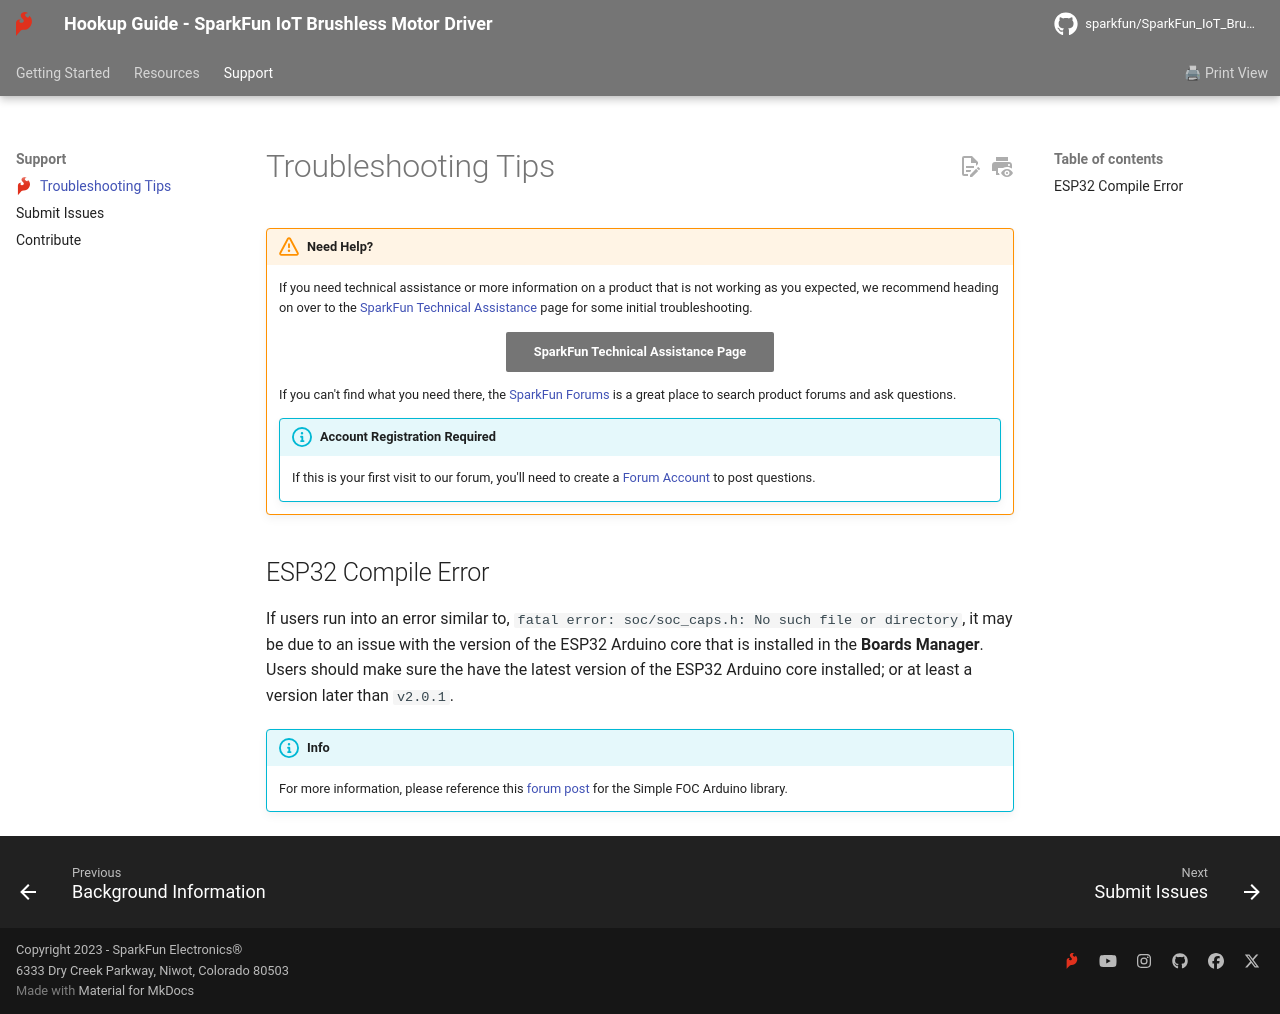

repository: sparkfun/SparkFun_IoT_Brushless_Motor_Driver · page: troubleshooting_tips/index.html · generator: mkdocs

---
icon: sfe-logo
---

!!! warning "Need Help?"
	If you need technical assistance or more information on a product that is not working as you expected, we recommend heading on over to the [SparkFun Technical Assistance](https://www.sparkfun.com/technical_assistanc) page for some initial troubleshooting.

	<center>
	[SparkFun Technical Assistance Page](https://www.sparkfun.com/technical_assistance){ .md-button .md-button--primary }
	</center>
	
	If you can't find what you need there, the [SparkFun Forums](https://forum.sparkfun.com/index.php) is a great place to search product forums and ask questions.
	
	!!! info "Account Registration Required"
		If this is your first visit to our forum, you'll need to create a [Forum Account](https://forum.sparkfun.com/ucp.php?mode=register) to post questions.

## ESP32 Compile Error
If users run into an error similar to, `fatal error: soc/soc_caps.h: No such file or directory`, it may be due to an issue with the version of the ESP32 Arduino core that is installed in the **Boards Manager**. Users should make sure the have the latest version of the ESP32 Arduino core installed; or at least a version later than `v2.0.1`.

!!! info
	For more information, please reference this [forum post](https://community.simplefoc.com/t/compilation-error/1700) for the Simple FOC Arduino library.
